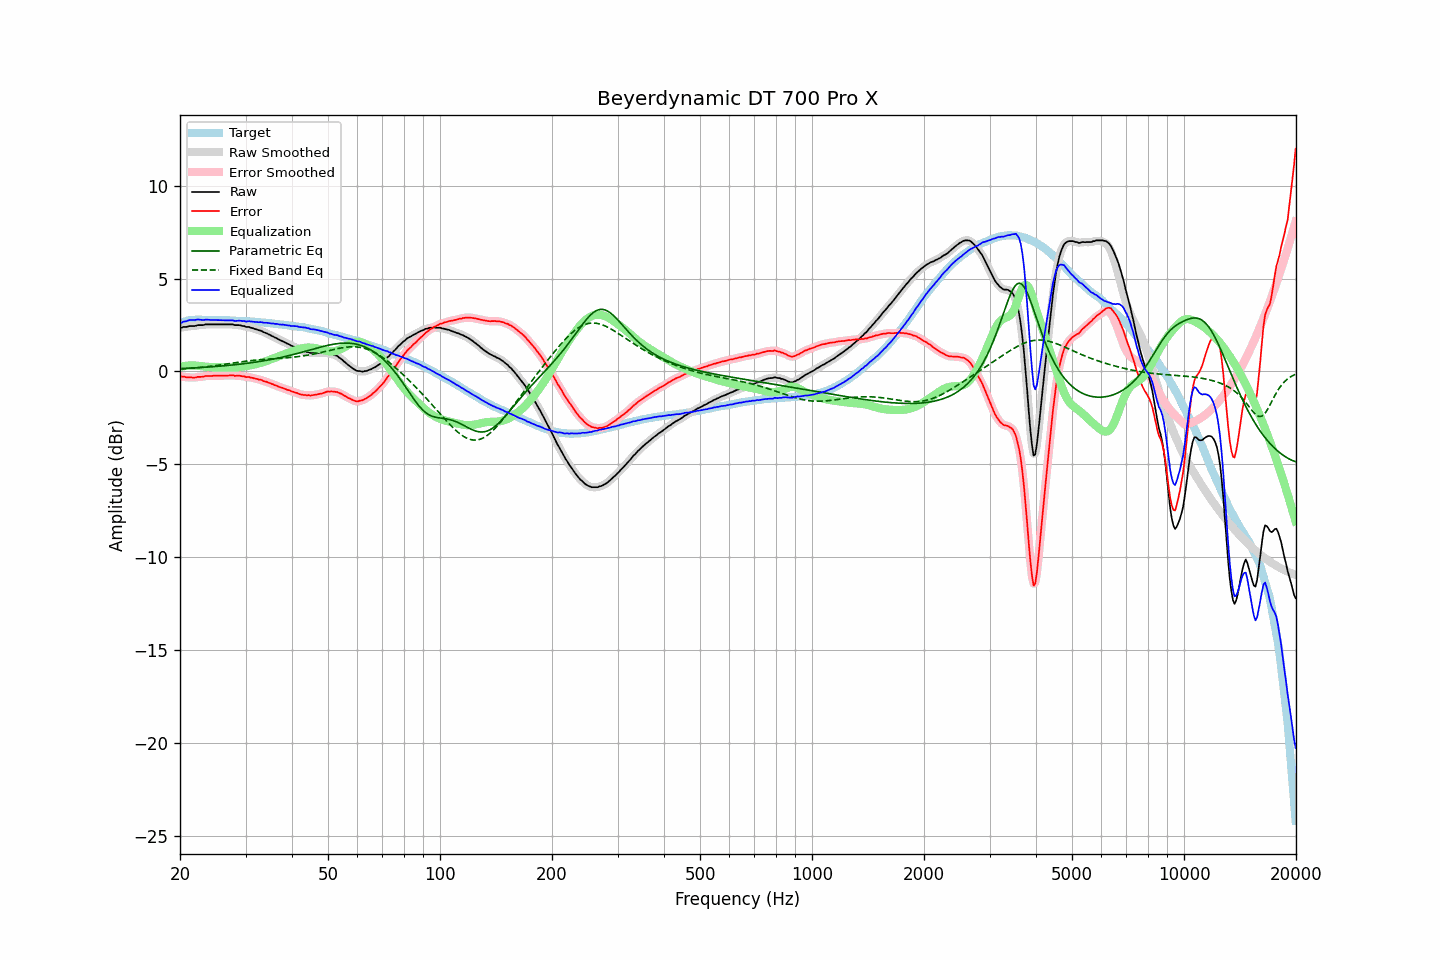

Source data for this figure (header and first rows):
frequency, raw, error, smoothed, error_smoothed, equalization, parametric_eq, fixed_band_eq, equalized_raw, equalized_smoothed, target
20.00, 2.37, -0.23, 2.37, -0.24, 0.24, 0.15, 0.12, 2.62, 2.61, 2.60
20.20, 2.35, -0.28, 2.37, -0.26, 0.26, 0.16, 0.13, 2.62, 2.63, 2.63
20.40, 2.39, -0.27, 2.38, -0.29, 0.28, 0.16, 0.13, 2.67, 2.66, 2.66
20.61, 2.39, -0.29, 2.39, -0.30, 0.30, 0.16, 0.14, 2.69, 2.68, 2.68
20.81, 2.39, -0.32, 2.41, -0.31, 0.31, 0.17, 0.15, 2.70, 2.71, 2.71
21.02, 2.42, -0.32, 2.42, -0.32, 0.32, 0.17, 0.15, 2.74, 2.74, 2.74
21.23, 2.44, -0.31, 2.43, -0.32, 0.32, 0.18, 0.16, 2.76, 2.76, 2.75
21.44, 2.44, -0.32, 2.44, -0.32, 0.33, 0.18, 0.17, 2.77, 2.77, 2.76
21.66, 2.44, -0.33, 2.44, -0.33, 0.32, 0.19, 0.18, 2.77, 2.77, 2.77
21.87, 2.44, -0.33, 2.45, -0.33, 0.32, 0.19, 0.18, 2.76, 2.77, 2.77
22.09, 2.46, -0.32, 2.47, -0.32, 0.31, 0.20, 0.19, 2.78, 2.78, 2.78
22.31, 2.49, -0.29, 2.48, -0.30, 0.31, 0.20, 0.20, 2.80, 2.79, 2.78
22.54, 2.49, -0.29, 2.49, -0.29, 0.30, 0.21, 0.21, 2.79, 2.79, 2.78
22.76, 2.49, -0.29, 2.49, -0.29, 0.29, 0.21, 0.22, 2.78, 2.78, 2.78
22.99, 2.49, -0.28, 2.50, -0.28, 0.28, 0.22, 0.23, 2.77, 2.77, 2.77
23.22, 2.50, -0.27, 2.51, -0.27, 0.26, 0.22, 0.24, 2.77, 2.77, 2.77
23.45, 2.53, -0.24, 2.52, -0.25, 0.26, 0.23, 0.25, 2.79, 2.78, 2.77
23.69, 2.53, -0.24, 2.53, -0.24, 0.25, 0.23, 0.26, 2.78, 2.78, 2.77
23.92, 2.53, -0.24, 2.54, -0.24, 0.24, 0.24, 0.27, 2.78, 2.78, 2.77
24.16, 2.53, -0.24, 2.53, -0.24, 0.24, 0.25, 0.28, 2.77, 2.77, 2.77
24.40, 2.53, -0.24, 2.53, -0.24, 0.24, 0.25, 0.29, 2.77, 2.77, 2.77
24.65, 2.53, -0.23, 2.53, -0.23, 0.23, 0.26, 0.30, 2.77, 2.77, 2.76
24.89, 2.53, -0.23, 2.53, -0.23, 0.23, 0.26, 0.31, 2.76, 2.76, 2.76
25.14, 2.53, -0.23, 2.53, -0.23, 0.23, 0.27, 0.33, 2.76, 2.76, 2.76
25.39, 2.53, -0.23, 2.53, -0.23, 0.23, 0.28, 0.34, 2.76, 2.76, 2.76
25.65, 2.53, -0.23, 2.53, -0.23, 0.23, 0.29, 0.35, 2.76, 2.76, 2.76
25.91, 2.53, -0.22, 2.53, -0.23, 0.23, 0.29, 0.36, 2.76, 2.76, 2.75
26.16, 2.53, -0.22, 2.53, -0.22, 0.22, 0.30, 0.37, 2.75, 2.75, 2.75
26.43, 2.53, -0.22, 2.53, -0.22, 0.22, 0.31, 0.39, 2.75, 2.75, 2.75
26.69, 2.53, -0.22, 2.53, -0.22, 0.22, 0.32, 0.40, 2.75, 2.75, 2.75
26.96, 2.53, -0.22, 2.53, -0.22, 0.22, 0.32, 0.41, 2.75, 2.75, 2.75
27.23, 2.53, -0.21, 2.54, -0.21, 0.22, 0.33, 0.43, 2.75, 2.75, 2.74
27.50, 2.53, -0.21, 2.53, -0.21, 0.22, 0.34, 0.44, 2.75, 2.75, 2.74
27.77, 2.53, -0.20, 2.52, -0.22, 0.22, 0.35, 0.45, 2.75, 2.74, 2.73
28.05, 2.49, -0.24, 2.51, -0.23, 0.22, 0.36, 0.46, 2.71, 2.73, 2.73
28.33, 2.49, -0.23, 2.50, -0.23, 0.23, 0.37, 0.48, 2.72, 2.72, 2.72
28.62, 2.49, -0.23, 2.49, -0.23, 0.23, 0.38, 0.49, 2.73, 2.72, 2.72
28.90, 2.49, -0.23, 2.48, -0.24, 0.24, 0.39, 0.50, 2.73, 2.73, 2.72
29.19, 2.47, -0.24, 2.47, -0.24, 0.25, 0.40, 0.51, 2.72, 2.73, 2.71
29.48, 2.44, -0.27, 2.45, -0.26, 0.26, 0.41, 0.53, 2.70, 2.71, 2.71
29.78, 2.44, -0.26, 2.43, -0.28, 0.27, 0.42, 0.54, 2.72, 2.70, 2.70
30.08, 2.39, -0.31, 2.41, -0.29, 0.29, 0.43, 0.55, 2.68, 2.70, 2.70
30.38, 2.39, -0.30, 2.39, -0.30, 0.30, 0.44, 0.56, 2.69, 2.69, 2.69
30.68, 2.39, -0.30, 2.38, -0.31, 0.32, 0.45, 0.57, 2.71, 2.69, 2.69
30.99, 2.35, -0.33, 2.36, -0.32, 0.33, 0.46, 0.58, 2.68, 2.69, 2.68
31.30, 2.33, -0.34, 2.33, -0.35, 0.35, 0.48, 0.59, 2.68, 2.68, 2.67
31.61, 2.30, -0.37, 2.30, -0.37, 0.37, 0.49, 0.60, 2.67, 2.67, 2.67
31.93, 2.27, -0.39, 2.27, -0.39, 0.38, 0.50, 0.61, 2.66, 2.66, 2.66
32.24, 2.25, -0.40, 2.25, -0.41, 0.41, 0.51, 0.62, 2.66, 2.65, 2.65
32.57, 2.21, -0.44, 2.22, -0.43, 0.43, 0.53, 0.62, 2.64, 2.65, 2.65
32.89, 2.20, -0.44, 2.19, -0.45, 0.46, 0.54, 0.63, 2.66, 2.65, 2.64
33.22, 2.16, -0.47, 2.16, -0.48, 0.48, 0.56, 0.64, 2.64, 2.64, 2.63
33.55, 2.11, -0.52, 2.12, -0.51, 0.51, 0.57, 0.65, 2.62, 2.63, 2.63
33.89, 2.08, -0.54, 2.08, -0.54, 0.54, 0.59, 0.65, 2.62, 2.62, 2.62
34.23, 2.05, -0.56, 2.05, -0.57, 0.57, 0.60, 0.66, 2.62, 2.61, 2.61
34.57, 2.00, -0.60, 2.00, -0.60, 0.60, 0.62, 0.67, 2.60, 2.60, 2.60
34.92, 1.96, -0.63, 1.96, -0.63, 0.63, 0.63, 0.67, 2.60, 2.60, 2.59
35.27, 1.91, -0.67, 1.92, -0.67, 0.67, 0.65, 0.68, 2.58, 2.58, 2.58
35.62, 1.88, -0.69, 1.87, -0.70, 0.70, 0.67, 0.68, 2.58, 2.57, 2.57
35.97, 1.82, -0.74, 1.83, -0.73, 0.73, 0.68, 0.69, 2.56, 2.57, 2.56
... 635 more rows
